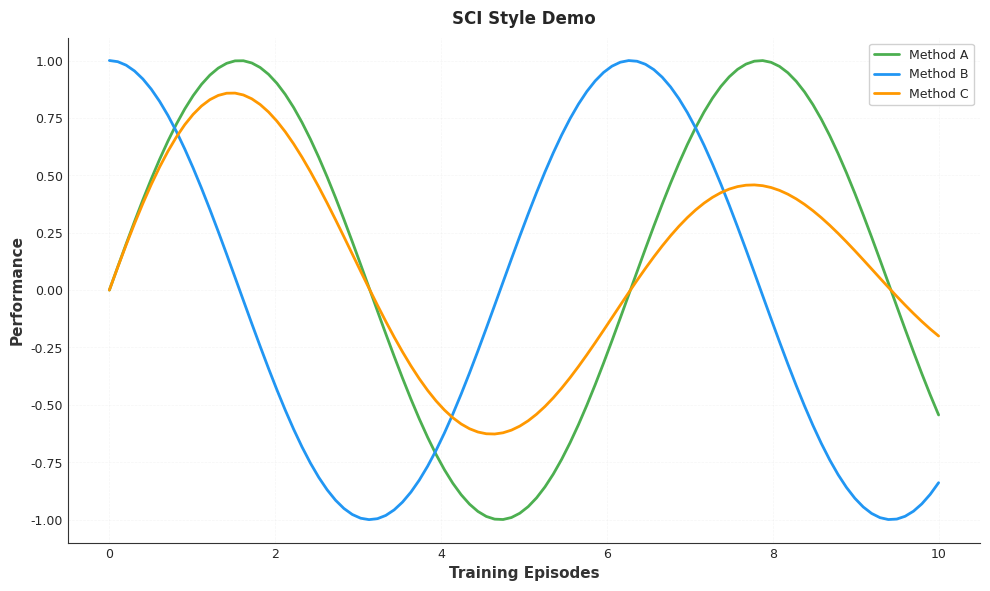

The matplotlib source for this figure:
"""
SCI论文风格绘图配置
参考Nature/Science期刊配色方案
"""

import matplotlib.pyplot as plt
import matplotlib as mpl
import numpy as np

# ==================== SCI风格配色方案 ====================

# 主色调 - 清新淡绿色系
SCI_COLORS = {
    'primary': '#4CAF50',        # 主色 - 清新绿
    'secondary': '#81C784',      # 次要色 - 浅绿
    'tertiary': '#A5D6A7',       # 第三色 - 更浅绿
    'accent': '#2E7D32',         # 强调色 - 深绿
    'light': '#E8F5E9',          # 浅背景 - 极浅绿
    'background': '#F1F8E9',     # 背景色 - 淡绿白
}

# 多系列配色（用于对比图）
SCI_SERIES = [
    '#4CAF50',  # 绿色 - 主要方法
    '#2196F3',  # 蓝色 - 对比方法1
    '#FF9800',  # 橙色 - 对比方法2
    '#9C27B0',  # 紫色 - 对比方法3
    '#F44336',  # 红色 - 对比方法4
    '#00BCD4',  # 青色 - 对比方法5
]

# 渐变色（用于填充区域）
SCI_GRADIENT = ['#E8F5E9', '#C8E6C9', '#A5D6A7', '#81C784', '#66BB6A', '#4CAF50']

# ==================== 样式配置 ====================

def set_sci_style():
    """设置SCI论文风格"""
    plt.style.use('seaborn-v0_8-whitegrid')

    # 字体设置
    plt.rcParams['font.family'] = 'serif'
    plt.rcParams['font.serif'] = ['Times New Roman', 'SimSun']
    plt.rcParams['font.sans-serif'] = ['Arial', 'SimHei']
    plt.rcParams['font.size'] = 10
    plt.rcParams['axes.labelsize'] = 11
    plt.rcParams['axes.titlesize'] = 12
    plt.rcParams['xtick.labelsize'] = 9
    plt.rcParams['ytick.labelsize'] = 9
    plt.rcParams['legend.fontsize'] = 9

    # 坐标轴设置
    plt.rcParams['axes.linewidth'] = 0.8
    plt.rcParams['axes.edgecolor'] = '#333333'
    plt.rcParams['axes.labelcolor'] = '#333333'
    plt.rcParams['axes.unicode_minus'] = False

    # 网格设置
    plt.rcParams['grid.color'] = '#E0E0E0'
    plt.rcParams['grid.linestyle'] = '--'
    plt.rcParams['grid.linewidth'] = 0.5
    plt.rcParams['grid.alpha'] = 0.7

    # 刻度设置
    plt.rcParams['xtick.major.width'] = 0.8
    plt.rcParams['ytick.major.width'] = 0.8
    plt.rcParams['xtick.direction'] = 'in'
    plt.rcParams['ytick.direction'] = 'in'

    # 图例设置
    plt.rcParams['legend.frameon'] = True
    plt.rcParams['legend.framealpha'] = 0.9
    plt.rcParams['legend.edgecolor'] = '#CCCCCC'

    # 保存设置
    plt.rcParams['savefig.dpi'] = 300
    plt.rcParams['savefig.bbox'] = 'tight'
    plt.rcParams['savefig.pad_inches'] = 0.1

    print("SCI风格配置已加载", flush=True)


def get_figure(figsize=(8, 6), dpi=150):
    """创建SCI风格的图形"""
    fig, ax = plt.subplots(figsize=figsize, dpi=dpi)
    return fig, ax


def style_axis(ax, xlabel='', ylabel='', title='', grid=True):
    """设置坐标轴样式"""
    if xlabel:
        ax.set_xlabel(xlabel, fontweight='bold')
    if ylabel:
        ax.set_ylabel(ylabel, fontweight='bold')
    if title:
        ax.set_title(title, fontweight='bold', pad=10)
    if grid:
        ax.grid(True, alpha=0.3, linestyle='--')
    ax.spines['top'].set_visible(False)
    ax.spines['right'].set_visible(False)
    return ax


def add_legend(ax, loc='best', ncol=1):
    """添加图例"""
    legend = ax.legend(loc=loc, ncol=ncol, frameon=True,
                       framealpha=0.9, edgecolor='#CCCCCC')
    return legend


# ==================== 绘图函数 ====================

def plot_line(ax, x, y, label='', color=None, linewidth=2, alpha=1.0):
    """绘制折线"""
    if color is None:
        color = SCI_COLORS['primary']
    line, = ax.plot(x, y, color=color, linewidth=linewidth, alpha=alpha, label=label)
    return line


def plot_fill(ax, x, y_mean, y_std, color=None, alpha=0.3):
    """绘制填充区域"""
    if color is None:
        color = SCI_COLORS['primary']
    ax.fill_between(x,
                    y_mean - y_std,
                    y_mean + y_std,
                    color=color, alpha=alpha)


def plot_bar(ax, x, height, width=0.6, color=None, edgecolor='white', label=''):
    """绘制柱状图"""
    if color is None:
        color = SCI_COLORS['primary']
    bars = ax.bar(x, height, width=width, color=color,
                  edgecolor=edgecolor, linewidth=0.5, label=label)
    return bars


def add_value_labels(ax, bars, fmt='{:.2f}', fontsize=8):
    """为柱状图添加数值标签"""
    for bar in bars:
        height = bar.get_height()
        ax.text(bar.get_x() + bar.get_width() / 2., height,
                fmt.format(height),
                ha='center', va='bottom', fontsize=fontsize)


# ==================== 配色应用示例 ====================

def demo_plot():
    """演示SCI风格绘图"""
    set_sci_style()

    # 创建示例数据
    x = np.linspace(0, 10, 100)
    y1 = np.sin(x)
    y2 = np.cos(x)
    y3 = np.sin(x) * np.exp(-x/10)

    # 创建图形
    fig, ax = get_figure(figsize=(10, 6))
    style_axis(ax, xlabel='Training Episodes', ylabel='Performance',
               title='SCI Style Demo')

    # 绘制曲线
    plot_line(ax, x, y1, label='Method A', color=SCI_SERIES[0])
    plot_line(ax, x, y2, label='Method B', color=SCI_SERIES[1])
    plot_line(ax, x, y3, label='Method C', color=SCI_SERIES[2])

    # 添加图例
    add_legend(ax, loc='upper right')

    plt.tight_layout()
    plt.savefig('sci_style_demo.png', dpi=300, bbox_inches='tight')
    plt.close()
    print("演示图已保存: sci_style_demo.png")


if __name__ == '__main__':
    demo_plot()
